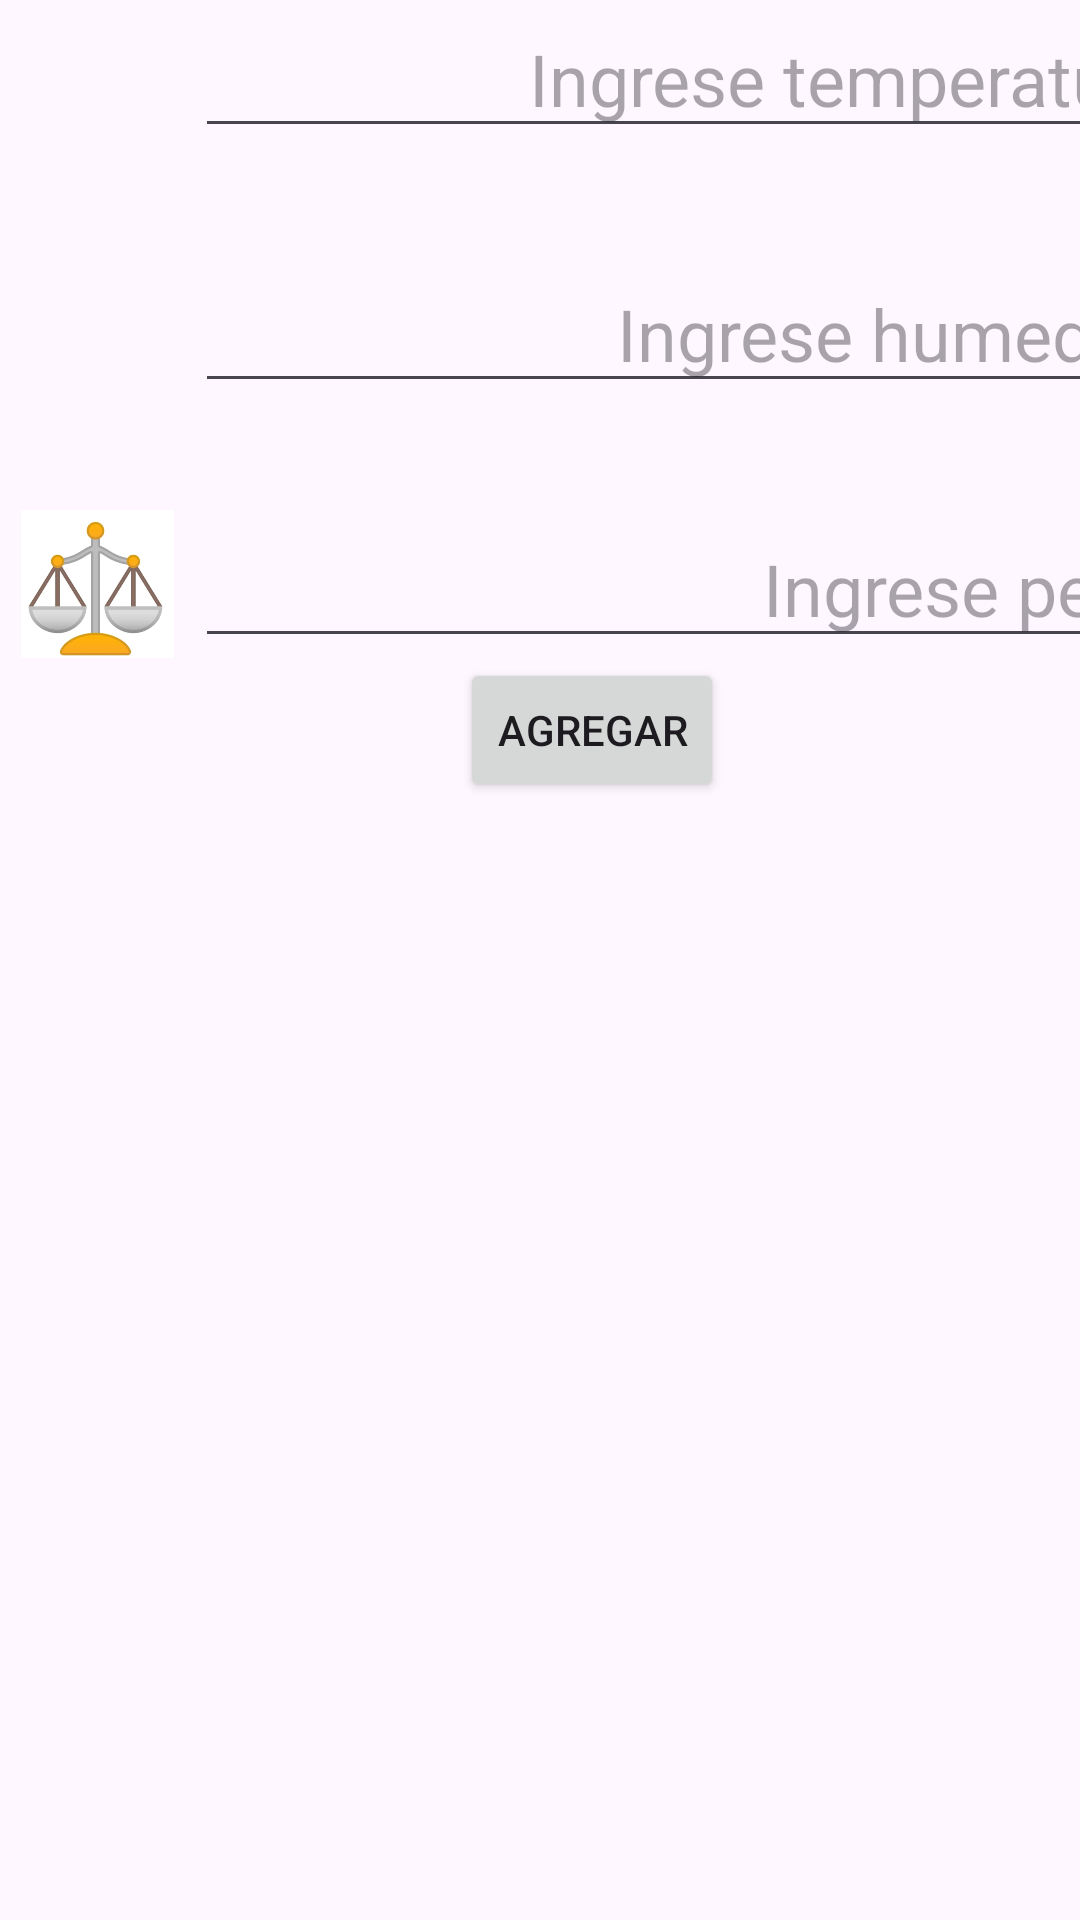

Produce the Android XML layout that renders to this screen, including the resource entries it uses.
<!-- AndroidManifest.xml: application theme Theme.AmstApiAppLab3 -->
<!-- res/layout/activity_enviar_datos.xml -->
<?xml version="1.0" encoding="utf-8"?>
<androidx.constraintlayout.widget.ConstraintLayout xmlns:android="http://schemas.android.com/apk/res/android"
    xmlns:app="http://schemas.android.com/apk/res-auto"
    xmlns:tools="http://schemas.android.com/tools"
    android:layout_width="match_parent"
    android:layout_height="match_parent"
    tools:context=".enviar_datos">

    <LinearLayout
        android:layout_width="395dp"
        android:layout_height="715dp"
        android:orientation="vertical"
        android:gravity="center_horizontal"
        tools:layout_editor_absoluteX="8dp"
        tools:layout_editor_absoluteY="8dp"
        tools:ignore="MissingConstraints">
        <LinearLayout
            android:layout_width="match_parent"
            android:layout_height="85dp"
            android:orientation="horizontal">
            <ImageView
                android:id="@+id/img1"
                android:layout_width="65dp"
                android:layout_height="wrap_content"
                app:srcCompat="@drawable/temperature" />
            <EditText
                android:id="@+id/temp_ing"
                android:layout_width="235dp"
                android:layout_height="wrap_content"
                android:layout_weight="1"
                android:gravity="right|center_vertical"
                android:hint="Ingrese temperatura"
                android:textSize="24sp" />
        </LinearLayout>
        <LinearLayout
            android:layout_width="match_parent"
            android:layout_height="85dp"
            android:orientation="horizontal">
            <ImageView
                android:id="@+id/img2"
                android:layout_width="65dp"
                android:layout_height="wrap_content"
                app:srcCompat="@drawable/humidity"/>
            <EditText
                android:id="@+id/humedad_ing"
                android:layout_width="235dp"
                android:layout_height="wrap_content"
                android:layout_weight="1"
                android:gravity="right|center_vertical"
                android:hint="Ingrese humedad"
                android:textSize="24sp"/>
        </LinearLayout>
        <LinearLayout
            android:layout_width="match_parent"
            android:layout_height="wrap_content"
            android:orientation="horizontal">
            <ImageView
                android:id="@+id/img3"
                android:layout_width="65dp"
                android:layout_height="match_parent"
                app:srcCompat="@drawable/weight" />
            <EditText
                android:id="@+id/peso_ing"
                android:layout_width="235dp"
                android:layout_height="wrap_content"
                android:layout_weight="1"
                android:gravity="right|center_vertical"
                android:hint="Ingrese peso"
                android:textSize="24sp" />
        </LinearLayout>
        <Button
            android:id="@+id/btn_agregar"
            android:layout_width="wrap_content"
            android:layout_height="wrap_content"
            android:text="Agregar" />
    </LinearLayout>

</androidx.constraintlayout.widget.ConstraintLayout>
<!-- resources referenced by this layout -->
<resources>
  <!-- drawable weight: png bitmap (drawable, 56902 bytes) -->
  <style name="Theme.AmstApiAppLab3" parent="Base.Theme.AmstApiAppLab3" />
  <style name="Base.Theme.AmstApiAppLab3" parent="Theme.Material3.DayNight.NoActionBar">
          
          
      </style>
</resources>
